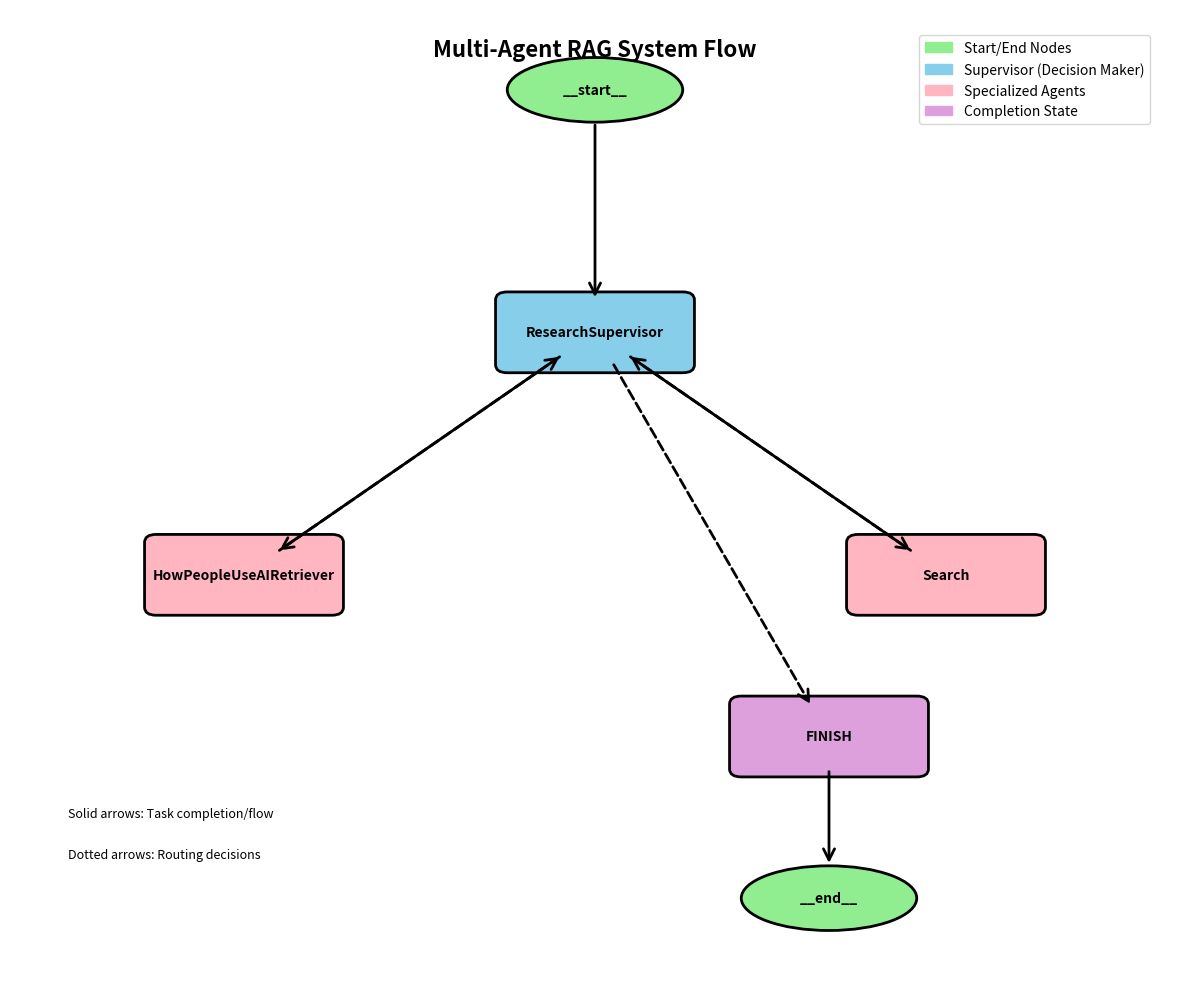

Write the Python code that produced this figure.
import matplotlib.pyplot as plt
import matplotlib.patches as patches
from matplotlib.patches import FancyBboxPatch, ConnectionPatch
import numpy as np

# Create figure and axis
fig, ax = plt.subplots(1, 1, figsize=(12, 10))
ax.set_xlim(0, 10)
ax.set_ylim(0, 12)
ax.axis('off')

# Define colors
start_end_color = '#90EE90'  # Light green
supervisor_color = '#87CEEB'  # Sky blue
agent_color = '#FFB6C1'  # Light pink
finish_color = '#DDA0DD'  # Plum

# Define node positions
positions = {
    'start': (5, 11),
    'supervisor': (5, 8),
    'rag_agent': (2, 5),
    'search_agent': (8, 5),
    'finish': (7, 3),
    'end': (7, 1)
}

# Create nodes
def create_node(x, y, text, color, width=1.5, height=0.8, style='rectangle'):
    if style == 'oval':
        # Create oval shape
        ellipse = patches.Ellipse((x, y), width, height, 
                                facecolor=color, edgecolor='black', linewidth=2)
        ax.add_patch(ellipse)
    else:
        # Create rectangle
        rect = FancyBboxPatch((x-width/2, y-height/2), width, height,
                             boxstyle="round,pad=0.1",
                             facecolor=color, edgecolor='black', linewidth=2)
        ax.add_patch(rect)
    
    # Add text
    ax.text(x, y, text, ha='center', va='center', fontsize=10, fontweight='bold')

# Create all nodes
create_node(positions['start'][0], positions['start'][1], '__start__', start_end_color, style='oval')
create_node(positions['supervisor'][0], positions['supervisor'][1], 'ResearchSupervisor', supervisor_color)
create_node(positions['rag_agent'][0], positions['rag_agent'][1], 'HowPeopleUseAIRetriever', agent_color)
create_node(positions['search_agent'][0], positions['search_agent'][1], 'Search', agent_color)
create_node(positions['finish'][0], positions['finish'][1], 'FINISH', finish_color)
create_node(positions['end'][0], positions['end'][1], '__end__', start_end_color, style='oval')

# Create arrows
def create_arrow(start, end, style='solid', color='black', linewidth=2):
    if style == 'dotted':
        linestyle = '--'
    else:
        linestyle = '-'
    
    # Calculate arrow direction and adjust start/end points
    dx = end[0] - start[0]
    dy = end[1] - start[1]
    length = np.sqrt(dx**2 + dy**2)
    
    # Normalize and scale
    dx_norm = dx / length
    dy_norm = dy / length
    
    # Adjust start and end points to avoid overlapping with nodes
    start_adj = (start[0] + dx_norm * 0.4, start[1] + dy_norm * 0.4)
    end_adj = (end[0] - dx_norm * 0.4, end[1] - dy_norm * 0.4)
    
    # Create arrow
    arrow = patches.FancyArrowPatch(start_adj, end_adj,
                                   arrowstyle='->', mutation_scale=20,
                                   color=color, linewidth=linewidth, linestyle=linestyle)
    ax.add_patch(arrow)

# Create all arrows
# Start to Supervisor (solid)
create_arrow(positions['start'], positions['supervisor'], 'solid')

# Supervisor to agents (dotted - routing decisions)
create_arrow(positions['supervisor'], positions['rag_agent'], 'dotted')
create_arrow(positions['supervisor'], positions['search_agent'], 'dotted')

# Supervisor to FINISH (dotted - completion decision)
create_arrow(positions['supervisor'], positions['finish'], 'dotted')

# Agents back to Supervisor (solid - task completion)
create_arrow(positions['rag_agent'], positions['supervisor'], 'solid')
create_arrow(positions['search_agent'], positions['supervisor'], 'solid')

# FINISH to END (solid)
create_arrow(positions['finish'], positions['end'], 'solid')

# Add title
ax.text(5, 11.5, 'Multi-Agent RAG System Flow', ha='center', va='center', 
        fontsize=16, fontweight='bold')

# Add legend
legend_elements = [
    patches.Patch(color=start_end_color, label='Start/End Nodes'),
    patches.Patch(color=supervisor_color, label='Supervisor (Decision Maker)'),
    patches.Patch(color=agent_color, label='Specialized Agents'),
    patches.Patch(color=finish_color, label='Completion State')
]

ax.legend(handles=legend_elements, loc='upper right', bbox_to_anchor=(0.98, 0.98))

# Add arrow type explanations
ax.text(0.5, 2, 'Solid arrows: Task completion/flow', fontsize=9, style='italic')
ax.text(0.5, 1.5, 'Dotted arrows: Routing decisions', fontsize=9, style='italic')

# Save the diagram
plt.tight_layout()
plt.savefig('multi_agent_flow_diagram.png', dpi=300, bbox_inches='tight', 
            facecolor='white', edgecolor='none')
plt.show()

print("Flow diagram saved as 'multi_agent_flow_diagram.png'")

